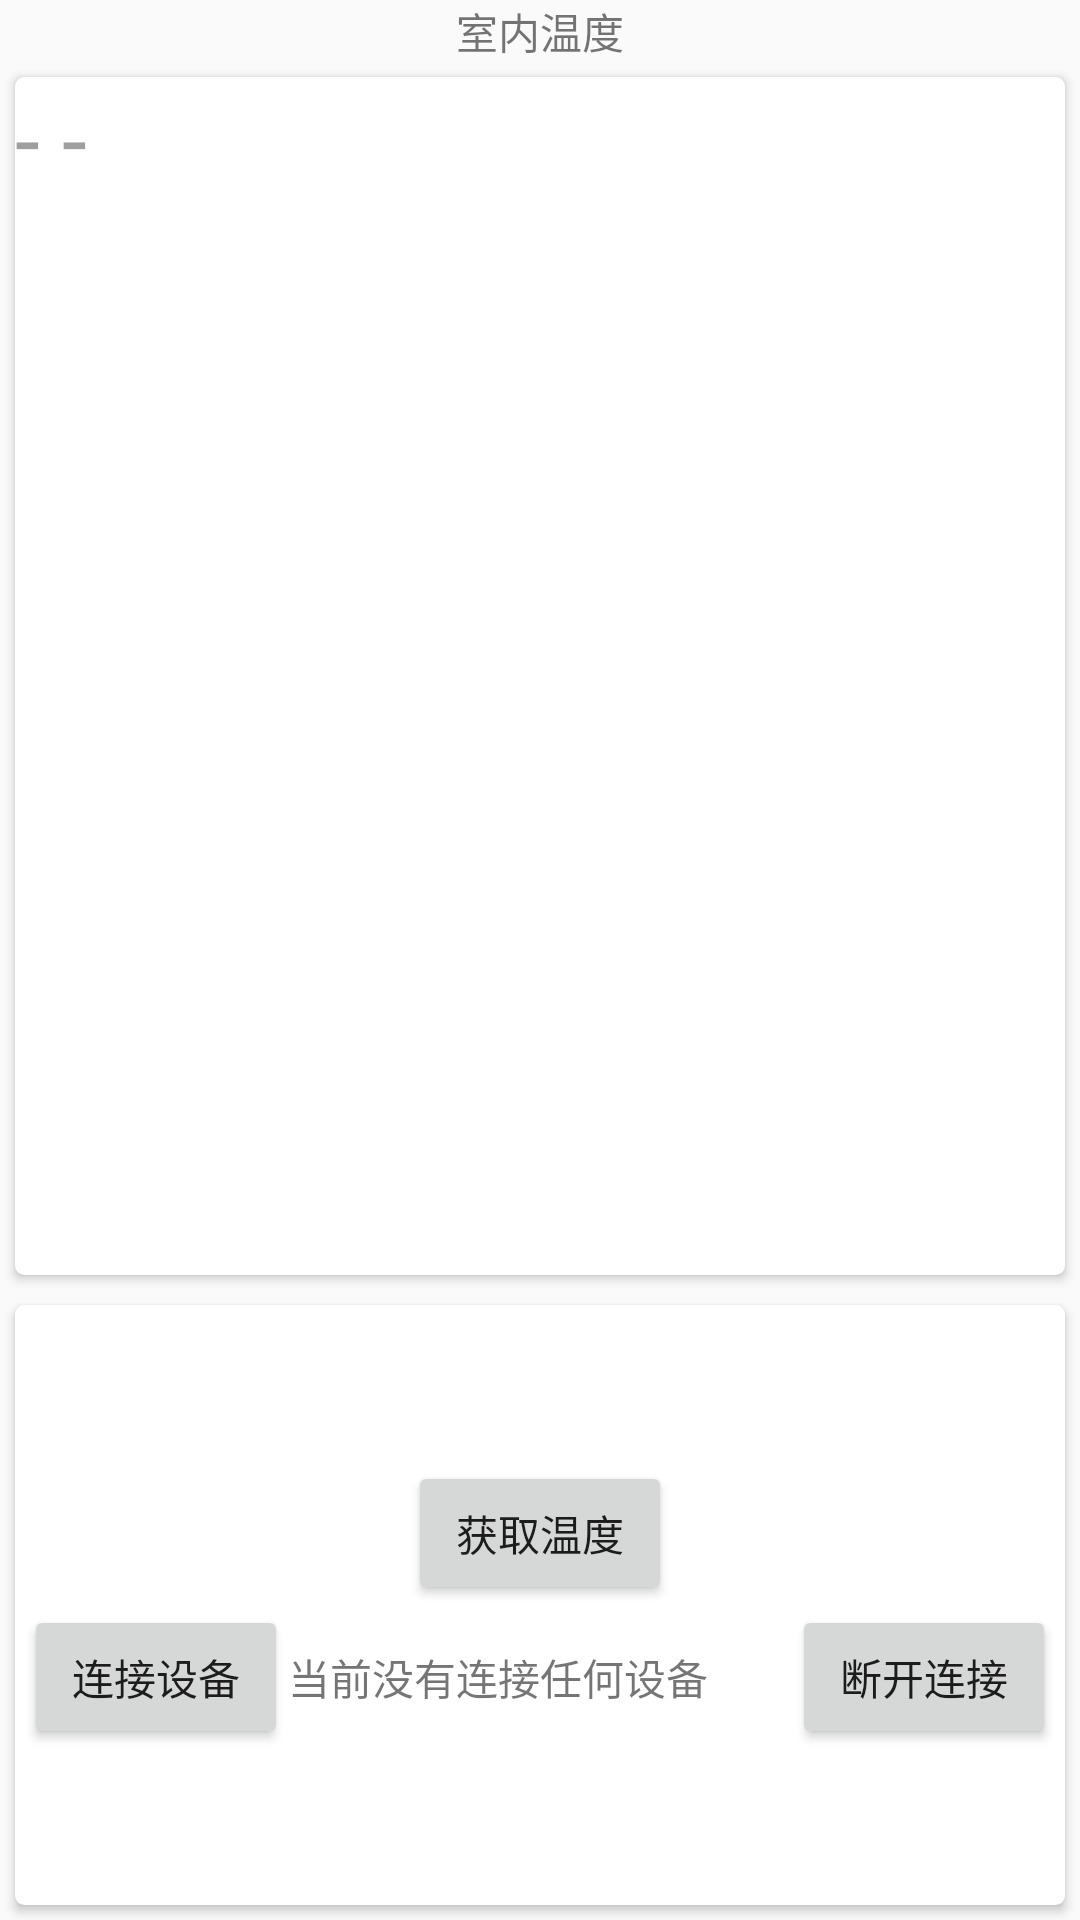

Android layout source for this screen:
<!-- AndroidManifest.xml: application theme Theme.AppCompat.Light.NoActionBar -->
<!-- res/layout/activity_bluetoolth.xml -->
<LinearLayout xmlns:android="http://schemas.android.com/apk/res/android"
    xmlns:card_view="http://schemas.android.com/apk/res-auto"
    xmlns:tools="http://schemas.android.com/tools"
    android:id="@+id/LinearLayout1"
    android:layout_width="match_parent"
    android:layout_height="match_parent"
    android:orientation="vertical"
       tools:context="weather.wu.com.more.BlueToolthActivity">


    <LinearLayout
        android:layout_width="match_parent"
        android:layout_height="wrap_content"
        android:gravity="center">

        <TextView
            android:id="@+id/textView2"
            android:layout_width="wrap_content"
            android:layout_height="wrap_content"
            android:text="室内温度" />

    </LinearLayout>

    <android.support.v7.widget.CardView
        android:layout_width="match_parent"
        android:layout_height="0dp"
        android:layout_weight="2"
        android:layout_margin="5dp"
        card_view:cardCornerRadius="3dp"
        card_view:cardElevation="2dp">

        <LinearLayout
            android:layout_width="match_parent"
            android:layout_height="match_parent"
            android:layout_weight="1">

            <TextView
                android:id="@+id/blue_rec_temp"
                android:layout_width="wrap_content"
                android:layout_height="300dp"
                android:layout_weight="1"
                android:ems="10"
                android:text="- -"
                android:textColor="@color/md_grey_500_color_code"
                android:textSize="30sp" />

        </LinearLayout>
    </android.support.v7.widget.CardView>
    
    <android.support.v7.widget.CardView
        android:layout_width="match_parent"
        android:layout_height="0dp"
        android:layout_weight="1"
        card_view:cardCornerRadius="3dp"
        android:layout_margin="5dp"
        card_view:cardElevation="2dp">

        <LinearLayout
            android:layout_width="match_parent"
            android:layout_height="wrap_content"
            android:padding="3dp"
            android:layout_gravity="center"
            android:orientation="vertical">

            <LinearLayout
                android:layout_width="match_parent"
                android:layout_height="wrap_content"
                android:layout_gravity="bottom"
                android:gravity="center">

                

                <Button
                    android:id="@+id/blue_btn_send"
                    android:layout_width="wrap_content"
                    android:layout_height="wrap_content"
                    android:text="获取温度" />
            </LinearLayout>

            <LinearLayout
                android:layout_width="match_parent"
                android:layout_height="wrap_content"
                android:layout_gravity="bottom">

                <Button
                    android:id="@+id/blue_btn_conn"
                    android:layout_width="wrap_content"
                    android:layout_height="wrap_content"
                    android:text="连接设备" />

                <TextView
                    android:id="@+id/textView1"
                    android:layout_width="0dp"
                    android:layout_height="wrap_content"
                    android:layout_weight="1"
                    android:text="当前没有连接任何设备" />

                <Button
                    android:id="@+id/blue_btn_disconn"
                    android:layout_width="wrap_content"
                    android:layout_height="wrap_content"
                    android:text="断开连接" />
            </LinearLayout>
        </LinearLayout>
    </android.support.v7.widget.CardView>
</LinearLayout>
<!-- resources referenced by this layout -->
<resources>
  <color name="md_grey_500_color_code">#9e9e9e</color>
</resources>
